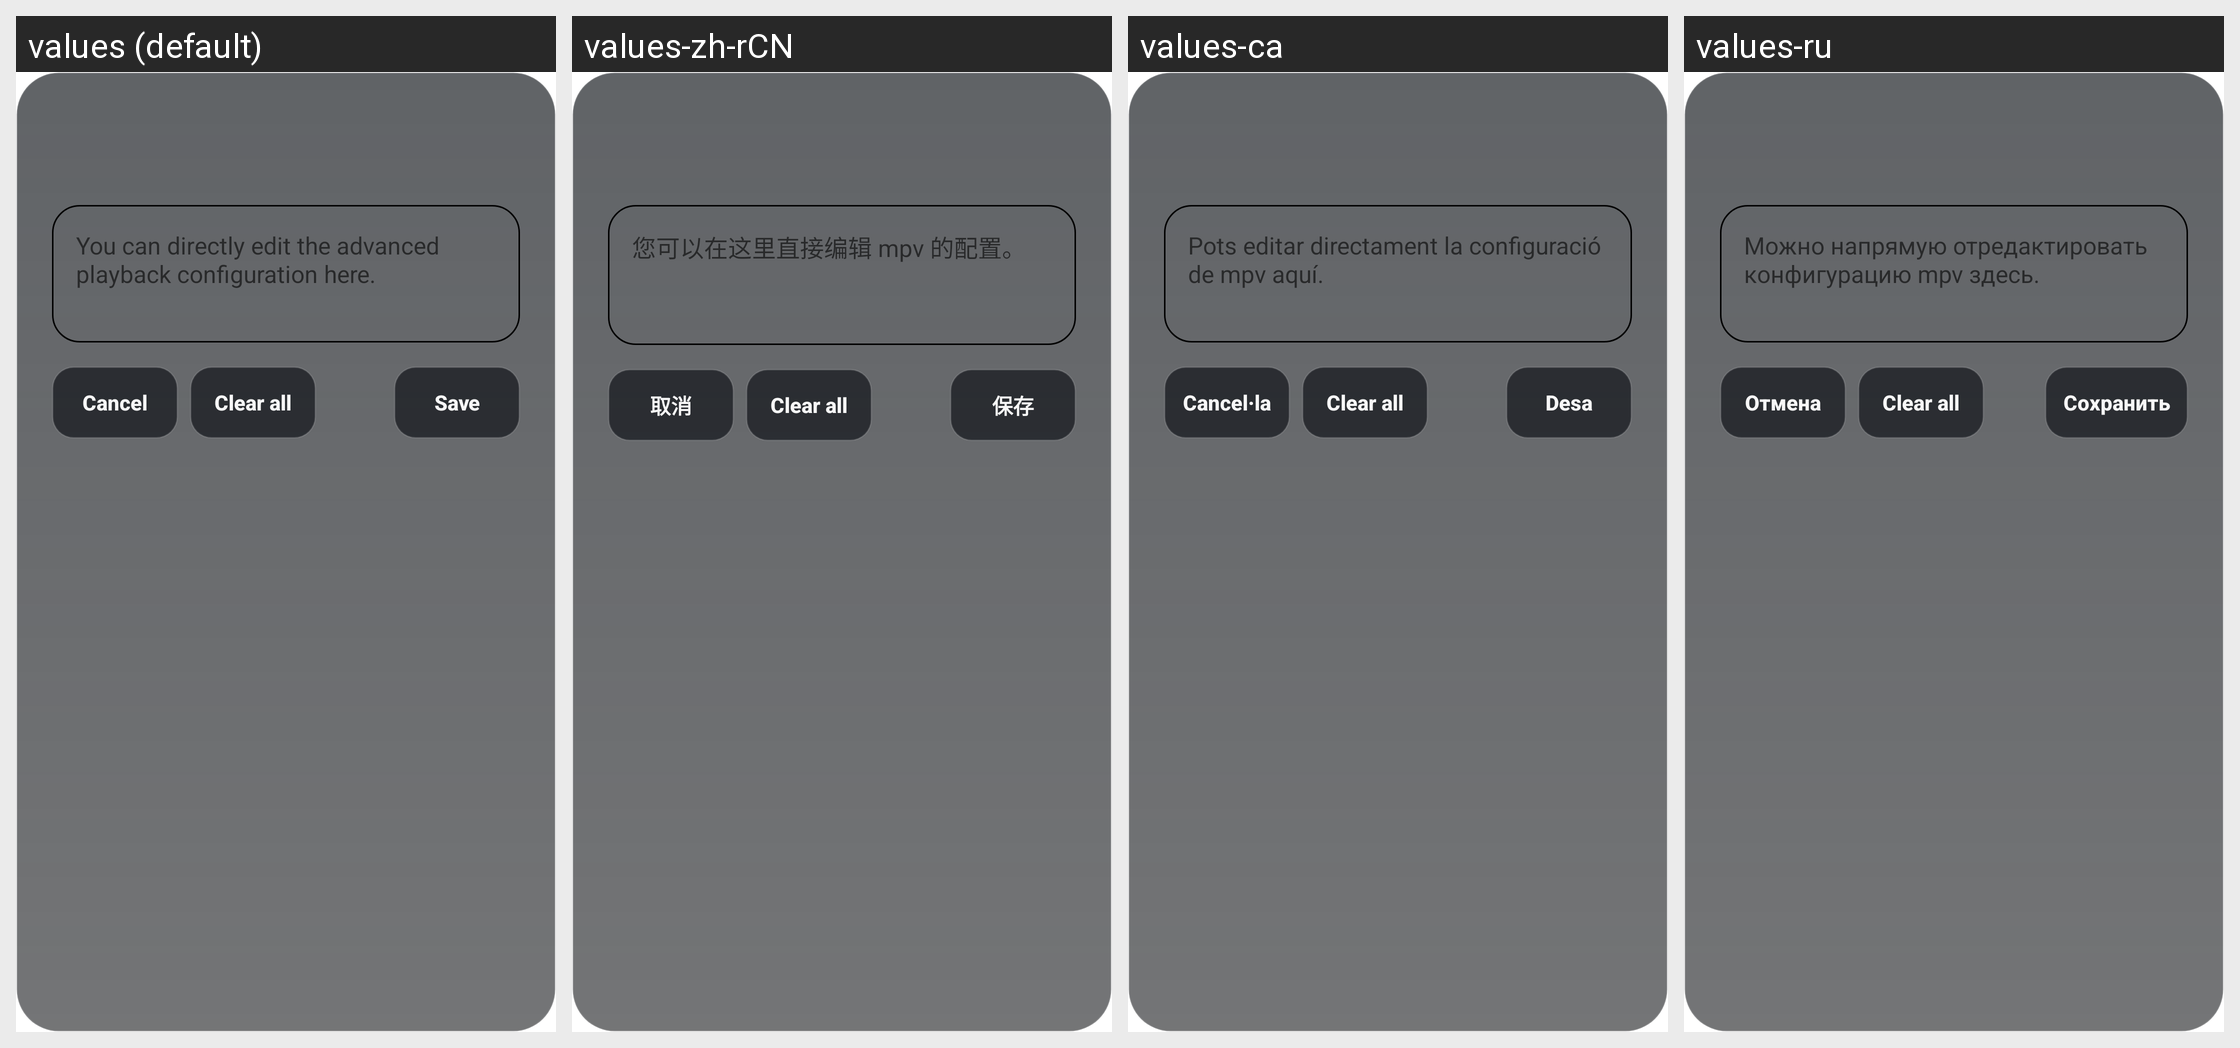

Strings drawn on this Android screen and how each of the app's shown locales translates them:
Android screen res/layout/conf_editor.xml rendered under 4 locales, left to right: values (default), values-zh-rCN, values-ca, values-ru. Device: Nexus 5 (rendered at 1080×1920; each locale shown at half size, 540×960, under a caption strip naming it); theme Theme.MaterialComponents.DayNight.NoActionBar.
Other locales in the repository, not shown: values-es, values-et, values-fa, values-it, values-ja, values-nb-rNO, values-pl, values-pt-rBR, values-tr, values-uk, values-zh-rTW.
Strings drawn on this screen, with the default value and each locale's value (text and hints the layout hard-codes, and strings that could not be matched under every locale, appear in the picture but are not listed):

pref_edit_mpv_conf_message
  values: You can directly edit the advanced playback configuration here.
  values-zh-rCN: 您可以在这里直接编辑 mpv 的配置。
  values-ca: Pots editar directament la configuració de mpv aquí.
  values-ru: Можно напрямую отредактировать конфигурацию mpv здесь.

dialog_cancel
  values: Cancel
  values-zh-rCN: 取消
  values-ca: Cancel·la
  values-ru: Отмена

dialog_clear_all
  values: Clear all
  values-zh-rCN: Clear all  [not translated; the default value is used]
  values-ca: Clear all  [not translated; the default value is used]
  values-ru: Clear all  [not translated; the default value is used]

dialog_save
  values: Save
  values-zh-rCN: 保存
  values-ca: Desa
  values-ru: Сохранить
